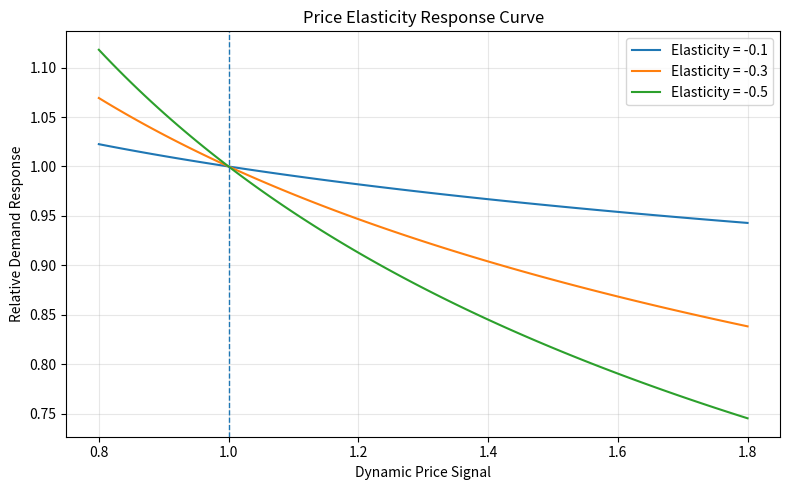

Here is the Python script that generated this plot:
import numpy as np
import matplotlib.pyplot as plt

elasticity_values = [-0.1, -0.3, -0.5]
price_signal = np.linspace(0.8, 1.8, 100)

plt.figure(figsize=(8, 5))

for e in elasticity_values:
    price_effect = price_signal ** e
    plt.plot(price_signal, price_effect, label=f'Elasticity = {e}')

plt.axvline(1.0, linestyle='--', linewidth=1)
plt.title('Price Elasticity Response Curve')
plt.xlabel('Dynamic Price Signal')
plt.ylabel('Relative Demand Response')
plt.legend()
plt.grid(True, alpha=0.3)
plt.tight_layout()
plt.show()
